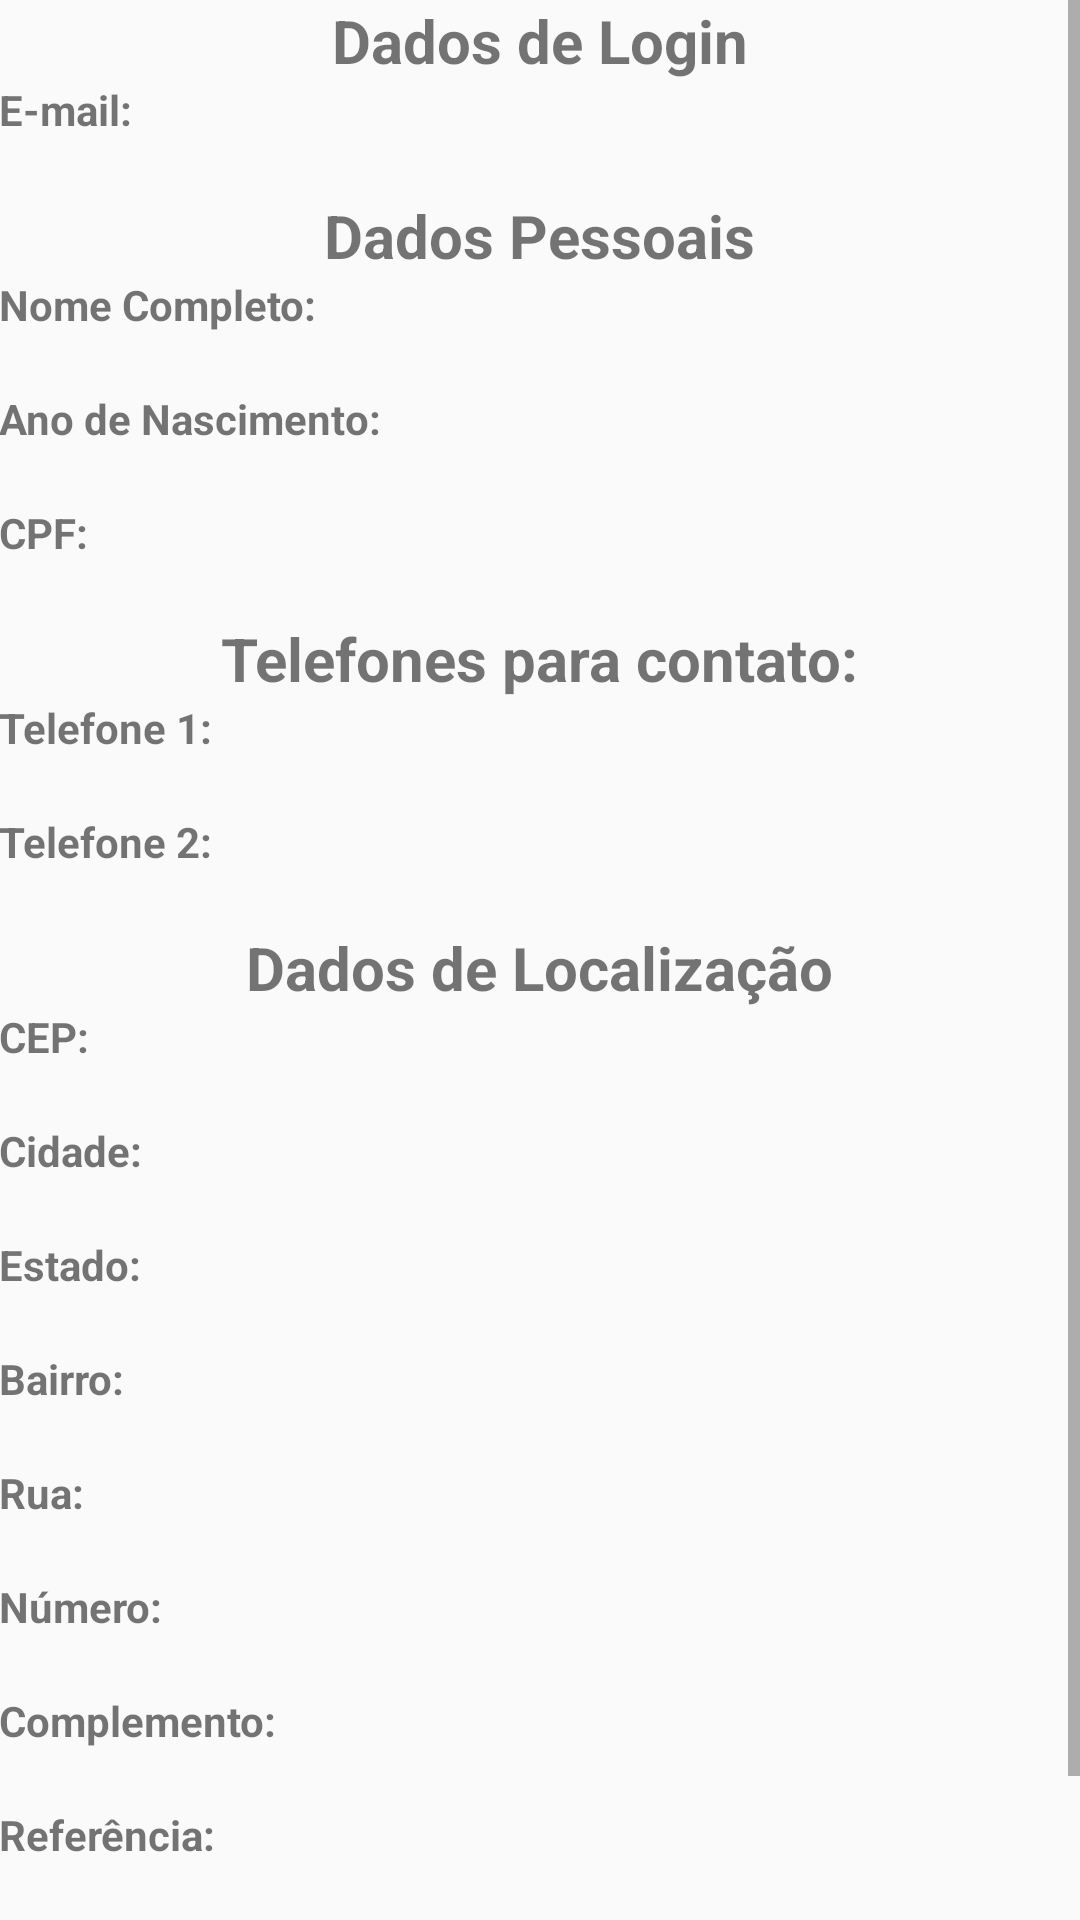

Write the Android layout XML for this screen, with the resource values it uses.
<!-- AndroidManifest.xml: application theme AppTheme -->
<!-- res/layout/activity_tela_perfil_usuario.xml -->
<ScrollView xmlns:android="http://schemas.android.com/apk/res/android"
    android:layout_width="match_parent"
    android:layout_height="match_parent"
    android:focusable="true"
    android:focusableInTouchMode="true"
    android:orientation="vertical">

    <LinearLayout xmlns:android="http://schemas.android.com/apk/res/android"
        xmlns:tools="http://schemas.android.com/tools" android:layout_width="match_parent"
        android:layout_height="match_parent" android:paddingLeft="@dimen/activity_horizontal_margin"
        android:paddingRight="@dimen/activity_horizontal_margin"
        android:paddingTop="@dimen/activity_vertical_margin"
        android:paddingBottom="@dimen/activity_vertical_margin"
        tools:context="listaacessivel.fafica.mobille.Perfil_usuario"
        android:orientation="vertical"
        >

        
        <TextView
            android:id="@+id/txtDadosLogin"
            android:layout_width="wrap_content"
            android:layout_height="wrap_content"
            android:text="@string/dados_login"
            android:textStyle="bold"
            android:layout_gravity="center"
            android:textSize="20dp"
            />

        <TextView
            android:id="@+id/txtEmail"
            android:layout_width="wrap_content"
            android:layout_height="wrap_content"
            android:text="@string/email"
            android:textStyle="bold"
            />

        <TextView
            android:layout_width="match_parent"
            android:layout_height="wrap_content"
            android:id="@+id/resultEmail"
            android:text=""
            />

        
            
            
            
            
            

        
            
            
            
            

        
        <TextView
            android:id="@+id/txtDadosPessoais"
            android:layout_width="wrap_content"
            android:layout_height="wrap_content"
            android:text="@string/dados_pessoais"
            android:textStyle="bold"
            android:layout_gravity="center"
            android:textSize="20dp"
            />

        <TextView
            android:id="@+id/txtNome"
            android:layout_width="wrap_content"
            android:layout_height="wrap_content"
            android:text="@string/nome_completo"
            android:textStyle="bold"
            />

        <TextView
            android:layout_width="match_parent"
            android:layout_height="wrap_content"
            android:id="@+id/resultNomeCompleto"
            android:text=""
            />

        <TextView
            android:id="@+id/txtAnoNascimento"
            android:layout_width="wrap_content"
            android:layout_height="wrap_content"
            android:text="@string/ano_nascimento"
            android:textStyle="bold"
            />

        <TextView
            android:layout_width="match_parent"
            android:layout_height="wrap_content"
            android:id="@+id/resultAnoNascimento"
            android:text=""
            />

        <TextView
            android:id="@+id/txtCPF"
            android:layout_width="wrap_content"
            android:layout_height="wrap_content"
            android:text="@string/cpf"
            android:textStyle="bold"
            />

        <TextView
            android:layout_width="match_parent"
            android:layout_height="wrap_content"
            android:id="@+id/resultCpf"
            android:text=""
            />

        
        <TextView
            android:id="@+id/txtTelefonesParaContao"
            android:layout_width="wrap_content"
            android:layout_height="wrap_content"
            android:text="@string/telefones"
            android:textStyle="bold"
            android:layout_gravity="center"
            android:textSize="20dp"
            />

        <TextView
            android:id="@+id/txtTelefone1"
            android:layout_width="wrap_content"
            android:layout_height="wrap_content"
            android:text="@string/telefone1"
            android:textStyle="bold"
            />

        <TextView
            android:layout_width="match_parent"
            android:layout_height="wrap_content"
            android:id="@+id/resultTelefone1"
            android:text=""
            />

        <TextView
            android:id="@+id/txtTelefone2"
            android:layout_width="wrap_content"
            android:layout_height="wrap_content"
            android:text="@string/telefone2"
            android:textStyle="bold"
            />

        <TextView
            android:layout_width="match_parent"
            android:layout_height="wrap_content"
            android:id="@+id/resultTelefone2"
            android:text=""
            />

        
        <TextView
            android:id="@+id/txtDadosLocalizacao"
            android:layout_width="wrap_content"
            android:layout_height="wrap_content"
            android:text="@string/dados_localizacao"
            android:textStyle="bold"
            android:layout_gravity="center"
            android:textSize="20dp"
            />

        <TextView
            android:id="@+id/txtCep"
            android:layout_width="wrap_content"
            android:layout_height="wrap_content"
            android:text="@string/cep"
            android:textStyle="bold"
            />

        <TextView
            android:layout_width="match_parent"
            android:layout_height="wrap_content"
            android:id="@+id/resultCep"
            android:text=""
            />

        <TextView
            android:id="@+id/txtCidade"
            android:layout_width="wrap_content"
            android:layout_height="wrap_content"
            android:text="@string/cidade"
            android:textStyle="bold"
            />

        <TextView
            android:layout_width="match_parent"
            android:layout_height="wrap_content"
            android:id="@+id/resultCidade"
            android:text=""
            />

        <TextView
            android:id="@+id/txtEstado"
            android:layout_width="wrap_content"
            android:layout_height="wrap_content"
            android:text="@string/estado"
            android:textStyle="bold"

            />

        <TextView
            android:layout_width="match_parent"
            android:layout_height="wrap_content"
            android:id="@+id/resultEstado"
            android:text=""
            />

        <TextView
            android:id="@+id/txtBairro"
            android:layout_width="wrap_content"
            android:layout_height="wrap_content"
            android:text="@string/bairro"
            android:textStyle="bold"
            />

        <TextView
            android:layout_width="match_parent"
            android:layout_height="wrap_content"
            android:id="@+id/resultBairro"
            android:text=""
            />

        <TextView
            android:id="@+id/txtRua"
            android:layout_width="wrap_content"
            android:layout_height="wrap_content"
            android:text="@string/rua"
            android:textStyle="bold"
            />

        <TextView
            android:layout_width="match_parent"
            android:layout_height="wrap_content"
            android:id="@+id/resultRua"
            android:text=""
            />

        <TextView
            android:id="@+id/txtNUmero"
            android:layout_width="wrap_content"
            android:layout_height="wrap_content"
            android:text="@string/numero"
            android:textStyle="bold"
            />

        <TextView
            android:layout_width="match_parent"
            android:layout_height="wrap_content"
            android:id="@+id/resultNumero"
            android:text=""
            />

        <TextView
            android:id="@+id/txtComplemento"
            android:layout_width="wrap_content"
            android:layout_height="wrap_content"
            android:text="@string/complemento"
            android:textStyle="bold"
            />

        <TextView
            android:layout_width="match_parent"
            android:layout_height="wrap_content"
            android:id="@+id/resultComplemento"
            android:text=""
            />

        <TextView
            android:id="@+id/txtReferencia"
            android:layout_width="wrap_content"
            android:layout_height="wrap_content"
            android:text="@string/referencia"
            android:textStyle="bold"
            />

        <TextView
            android:layout_width="match_parent"
            android:layout_height="wrap_content"
            android:id="@+id/resultReferencia"
            android:text=""
            />

        
        <LinearLayout
            android:layout_width="wrap_content"
            android:layout_height="wrap_content"
            android:orientation="horizontal"
            android:padding="2dp" android:layout_gravity="center">

            <Button
                android:layout_width="wrap_content"
                android:layout_height="wrap_content"
                android:text="@string/bt_editar_perfil"
                android:focusable="true"
                android:id="@+id/bt_editar_perfil"
                android:onClick="editarPerfil"/>

            
                
                
                
                
                
        </LinearLayout>

    </LinearLayout>
</ScrollView>
<!-- resources referenced by this layout -->
<resources>
  <string name="ano_nascimento">Ano de Nascimento:</string>
  <string name="bairro">Bairro:</string>
  <string name="bt_editar_perfil">Editar Perfil</string>
  <string name="bt_editar_senha">Editar Senha</string>
  <string name="campo_senha">digite sua senha</string>
  <string name="cep">CEP:</string>
  <string name="cidade">Cidade:</string>
  <string name="complemento">Complemento:</string>
  <string name="cpf">CPF:</string>
  <string name="dados_localizacao">Dados de Localização</string>
  <string name="dados_login">Dados de Login</string>
  <string name="dados_pessoais">Dados Pessoais</string>
  <string name="email">E-mail:</string>
  <string name="estado">Estado:</string>
  <string name="nome_completo">Nome Completo:</string>
  <string name="numero">Número:</string>
  <string name="referencia">Referência:</string>
  <string name="rua">Rua:</string>
  <string name="senha">Senha:</string>
  <string name="telefone1">Telefone 1:</string>
  <string name="telefone2">Telefone 2:</string>
  <string name="telefones">Telefones para contato:</string>
  <style name="AppTheme" parent="Theme.AppCompat.Light.DarkActionBar">
          
          <item name="colorPrimary">#2F8A17</item>
          <item name="android:actionBarTabTextStyle">@color/primary_dark_material_dark</item>
          <item name="actionBarTheme">@style/AppBaseTheme.Toolbar</item>
      </style>
  <style name="AppBaseTheme.Toolbar" parent="Widget.AppCompat.ActionBar.Solid">
          <item name="android:textColorPrimary">#FFFFFF</item>
  
          
      </style>
</resources>
